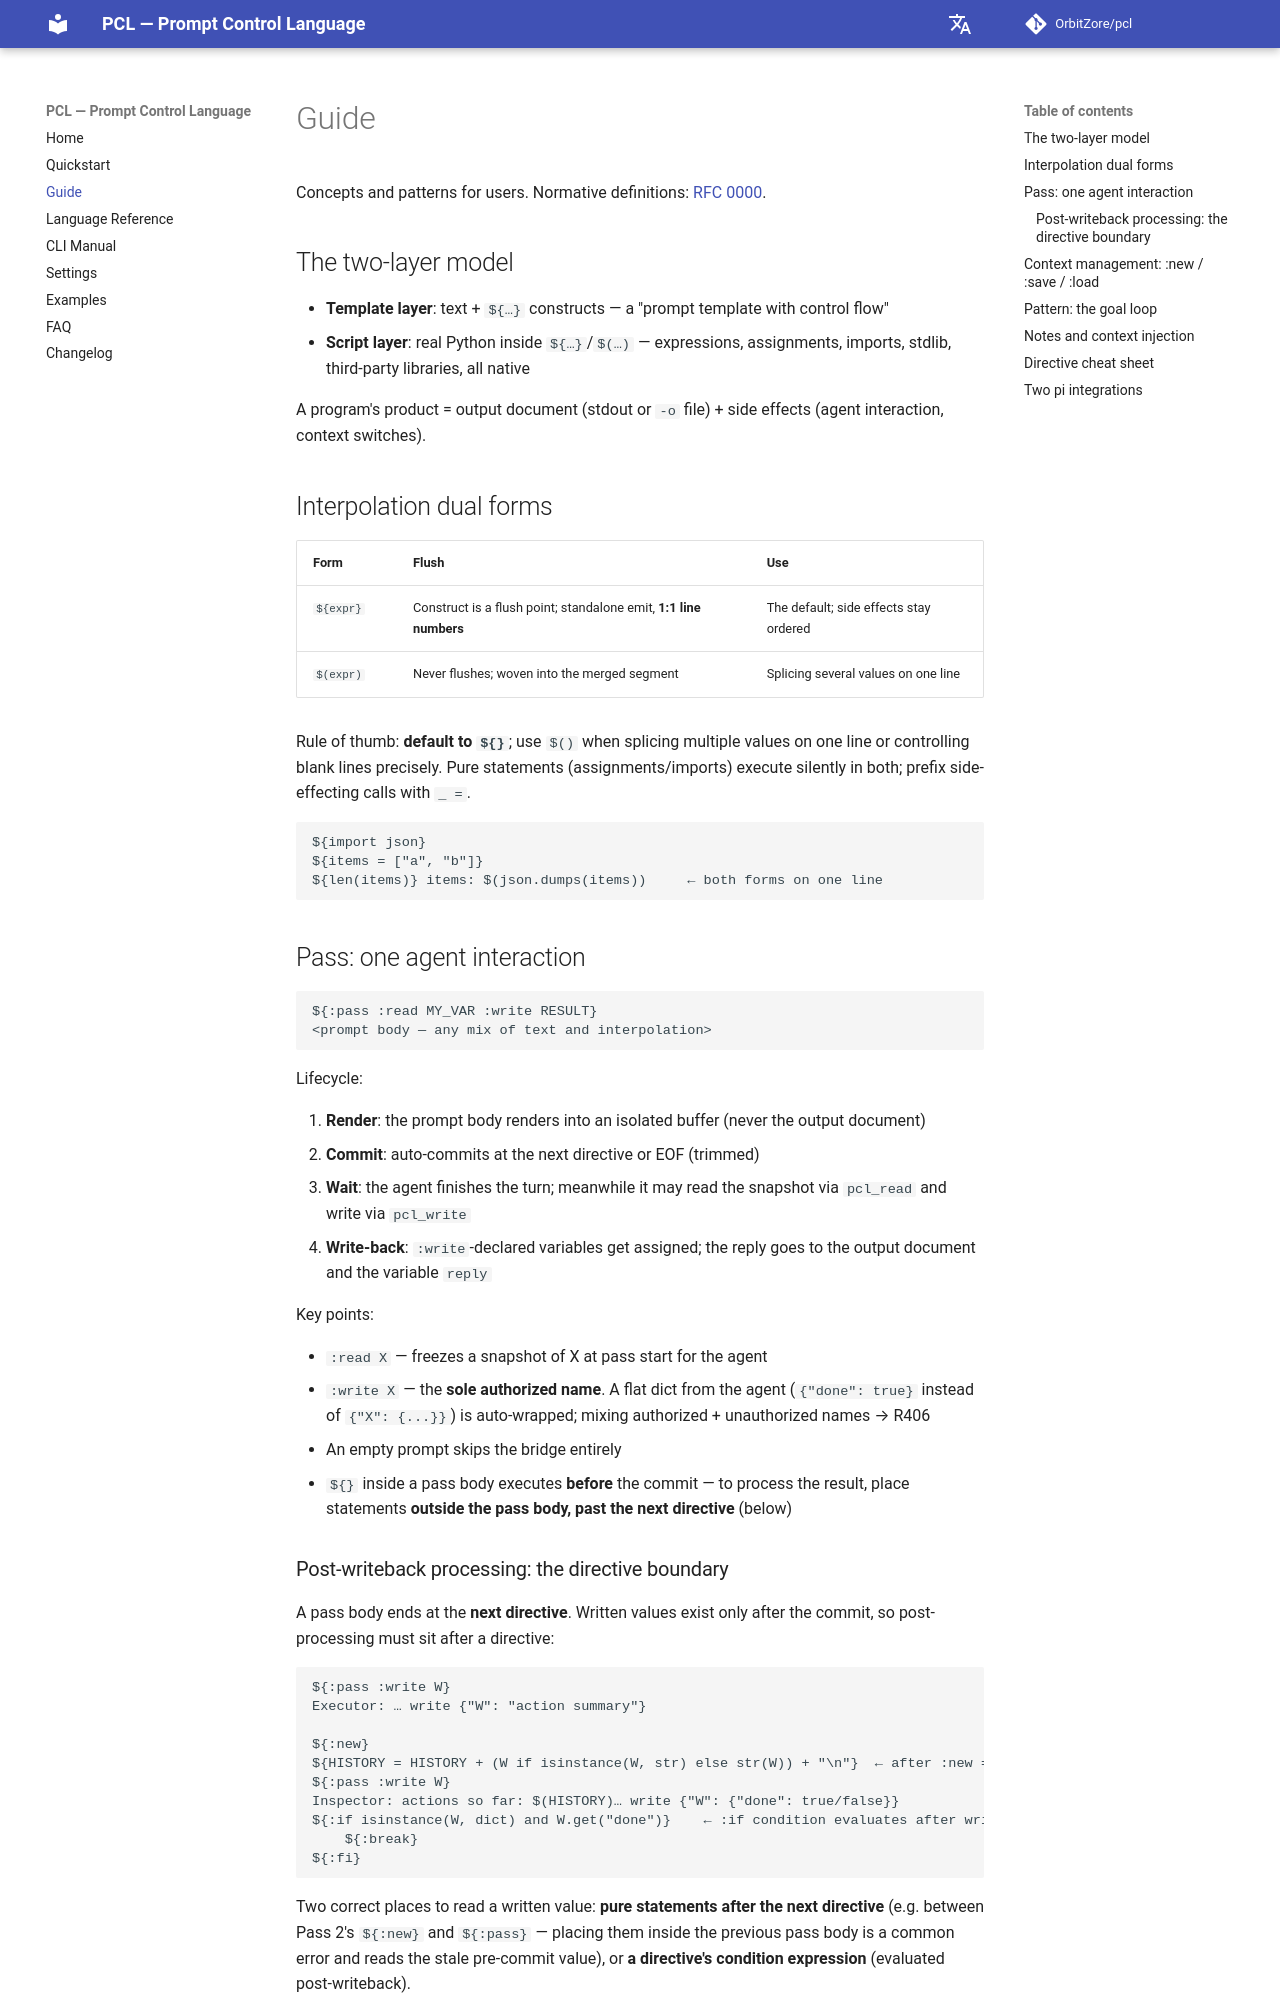

repository: OrbitZore/pcl · page: guide/index.html · generator: mkdocs

# Guide

Concepts and patterns for users. Normative definitions:
[RFC 0000](https://github.com/OrbitZore/pcl/blob/main/rfc/rfc-0000-language.md).

## The two-layer model

- **Template layer**: text + `${…}` constructs — a "prompt template
  with control flow"
- **Script layer**: real Python inside `${…}`/`$(…)` — expressions,
  assignments, imports, stdlib, third-party libraries, all native

A program's product = output document (stdout or `-o` file) + side
effects (agent interaction, context switches).

## Interpolation dual forms

| Form | Flush | Use |
|---|---|---|
| `${expr}` | Construct is a flush point; standalone emit, **1:1 line numbers** | The default; side effects stay ordered |
| `$(expr)` | Never flushes; woven into the merged segment | Splicing several values on one line |

Rule of thumb: **default to `${}`**; use `$()` when splicing multiple
values on one line or controlling blank lines precisely. Pure
statements (assignments/imports) execute silently in both; prefix
side-effecting calls with `_ =`.

```text
${import json}
${items = ["a", "b"]}
${len(items)} items: $(json.dumps(items))     ← both forms on one line
```

## Pass: one agent interaction

```text
${:pass :read MY_VAR :write RESULT}
<prompt body — any mix of text and interpolation>
```

Lifecycle:

1. **Render**: the prompt body renders into an isolated buffer (never
   the output document)
2. **Commit**: auto-commits at the next directive or EOF (trimmed)
3. **Wait**: the agent finishes the turn; meanwhile it may read the
   snapshot via `pcl_read` and write via `pcl_write`
4. **Write-back**: `:write`-declared variables get assigned; the reply
   goes to the output document and the variable `reply`

Key points:

- `:read X` — freezes a snapshot of X at pass start for the agent
- `:write X` — the **sole authorized name**. A flat dict from the
  agent (`{"done": true}` instead of `{"X": {...}}`) is auto-wrapped;
  mixing authorized + unauthorized names → R406
- An empty prompt skips the bridge entirely
- `${}` inside a pass body executes **before** the commit — to process
  the result, place statements **outside the pass body, past the next
  directive** (below)
